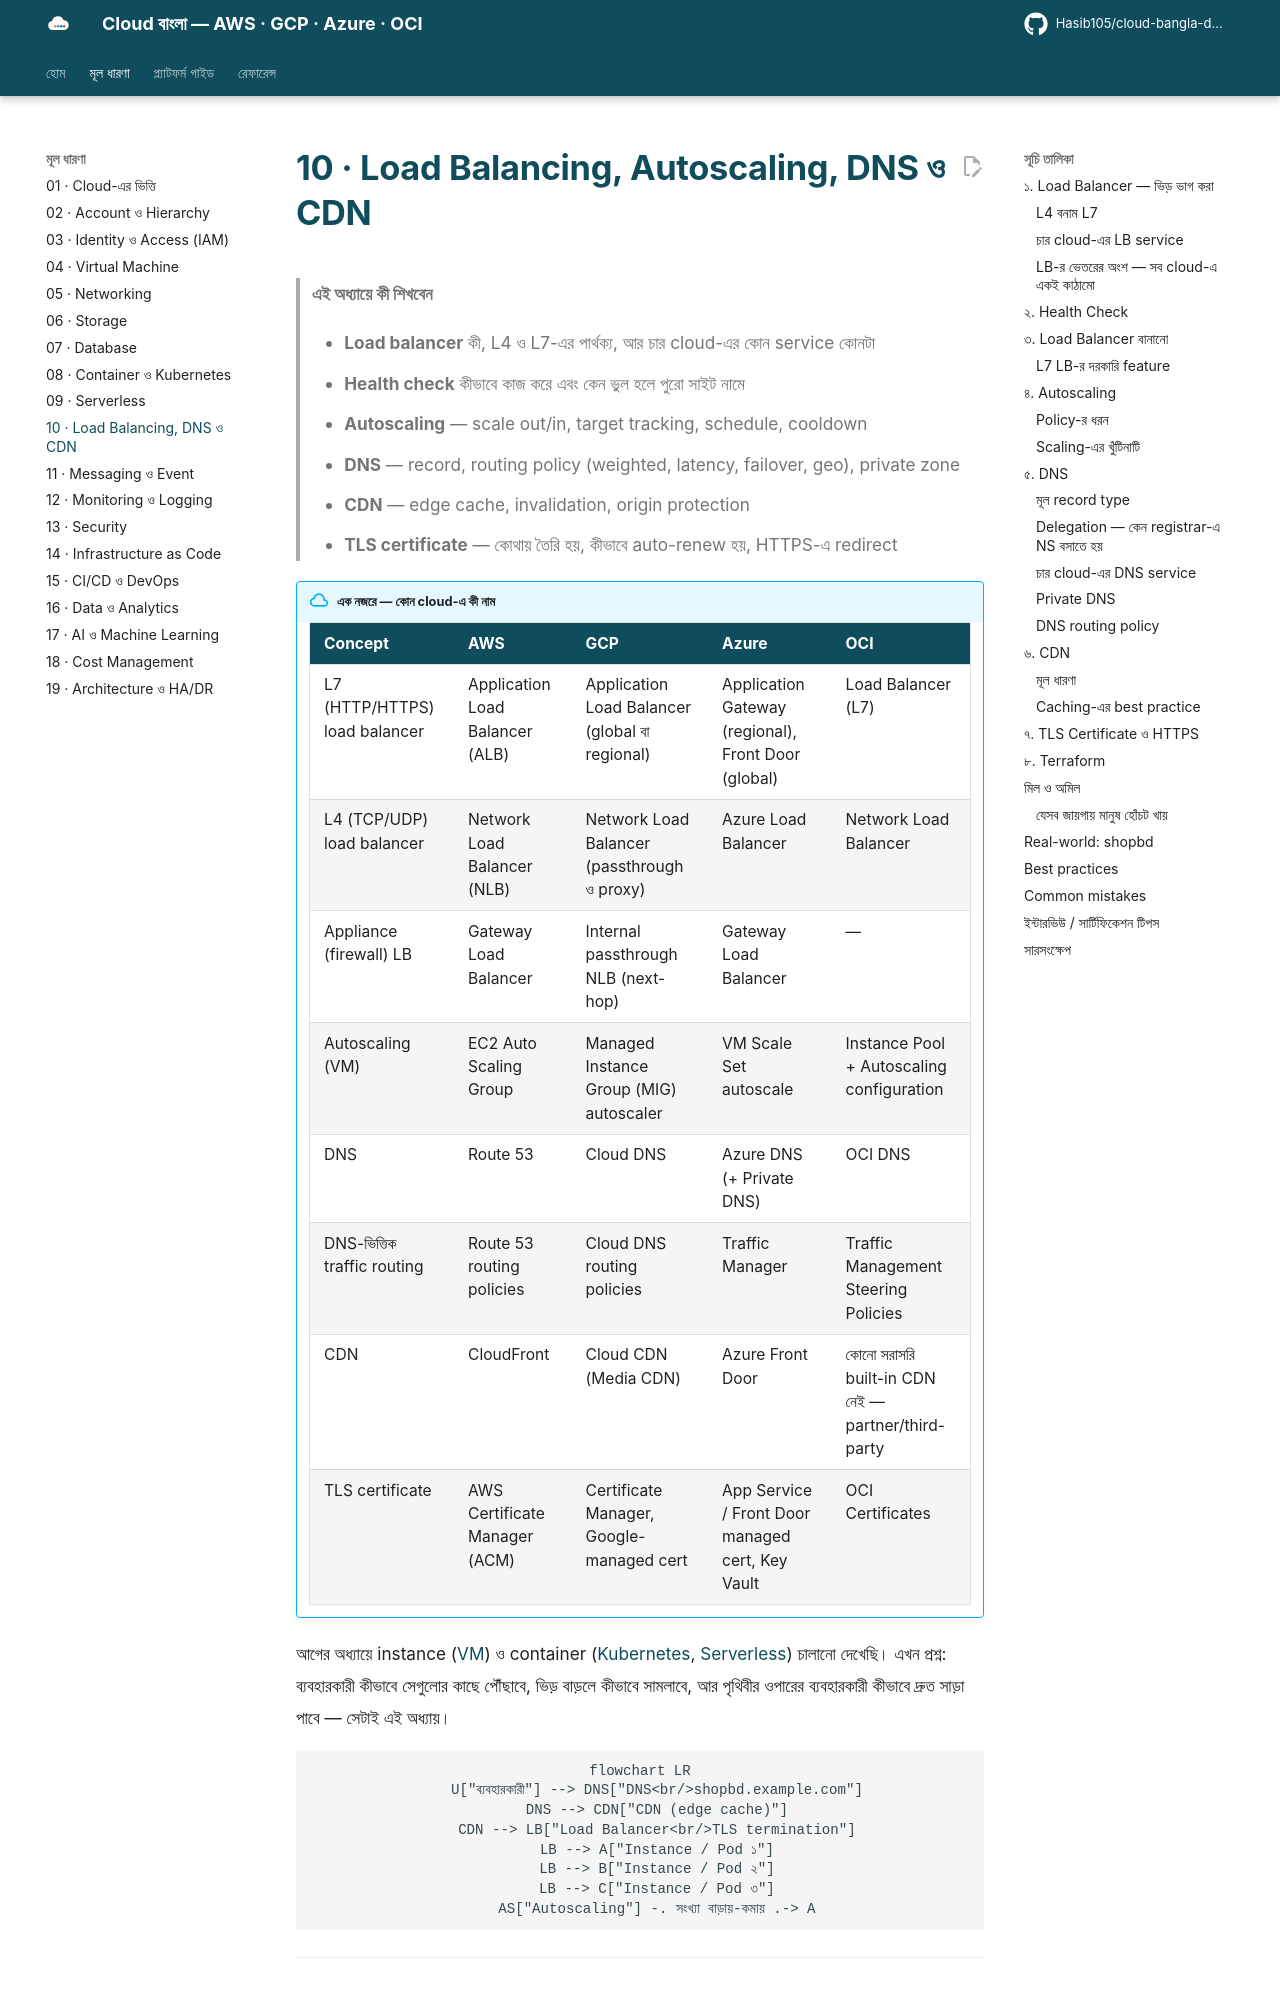

repository: Hasib105/cloud-bangla-docs · page: 10-load-balancing-scaling-dns-cdn/index.html · generator: mkdocs

# 10 · Load Balancing, Autoscaling, DNS ও CDN

> **এই অধ্যায়ে কী শিখবেন**
>
> - **Load balancer** কী, L4 ও L7-এর পার্থক্য, আর চার cloud-এর কোন service কোনটা
> - **Health check** কীভাবে কাজ করে এবং কেন ভুল হলে পুরো সাইট নামে
> - **Autoscaling** — scale out/in, target tracking, schedule, cooldown
> - **DNS** — record, routing policy (weighted, latency, failover, geo), private zone
> - **CDN** — edge cache, invalidation, origin protection
> - **TLS certificate** — কোথায় তৈরি হয়, কীভাবে auto-renew হয়, HTTPS-এ redirect

!!! abstract "এক নজরে — কোন cloud-এ কী নাম"

    | Concept | AWS | GCP | Azure | OCI |
    |---|---|---|---|---|
    | L7 (HTTP/HTTPS) load balancer | Application Load Balancer (ALB) | Application Load Balancer (global বা regional) | Application Gateway (regional), Front Door (global) | Load Balancer (L7) |
    | L4 (TCP/UDP) load balancer | Network Load Balancer (NLB) | Network Load Balancer (passthrough ও proxy) | Azure Load Balancer | Network Load Balancer |
    | Appliance (firewall) LB | Gateway Load Balancer | Internal passthrough NLB (next-hop) | Gateway Load Balancer | — |
    | Autoscaling (VM) | EC2 Auto Scaling Group | Managed Instance Group (MIG) autoscaler | VM Scale Set autoscale | Instance Pool + Autoscaling configuration |
    | DNS | Route 53 | Cloud DNS | Azure DNS (+ Private DNS) | OCI DNS |
    | DNS-ভিত্তিক traffic routing | Route 53 routing policies | Cloud DNS routing policies | Traffic Manager | Traffic Management Steering Policies |
    | CDN | CloudFront | Cloud CDN (Media CDN) | Azure Front Door | কোনো সরাসরি built-in CDN নেই — partner/third-party |
    | TLS certificate | AWS Certificate Manager (ACM) | Certificate Manager, Google-managed cert | App Service / Front Door managed cert, Key Vault | OCI Certificates |

আগের অধ্যায়ে instance ([VM](04-compute-vms.md)) ও container ([Kubernetes](08-containers-kubernetes.md), [Serverless](09-serverless.md)) চালানো দেখেছি। এখন প্রশ্ন:
ব্যবহারকারী কীভাবে সেগুলোর কাছে পৌঁছাবে, ভিড় বাড়লে কীভাবে সামলাবে, আর পৃথিবীর ওপারের ব্যবহারকারী কীভাবে দ্রুত সাড়া পাবে — সেটাই এই অধ্যায়।

```mermaid
flowchart LR
    U["ব্যবহারকারী"] --> DNS["DNS<br/>shopbd.example.com"]
    DNS --> CDN["CDN (edge cache)"]
    CDN --> LB["Load Balancer<br/>TLS termination"]
    LB --> A["Instance / Pod ১"]
    LB --> B["Instance / Pod ২"]
    LB --> C["Instance / Pod ৩"]
    AS["Autoscaling"] -. সংখ্যা বাড়ায়-কমায় .-> A
```

---

## ১. Load Balancer — ভিড় ভাগ করা

একটা server সব request সামলাতে পারে না, আর সেটা মরলে সাইট শেষ। **Load balancer (LB)** সামনে বসে request-গুলো একাধিক backend-এ ভাগ করে, আর মরা backend-কে বাদ দেয়। ফলে: **availability** (একটা পড়লেও সাইট চলে), **scalability** (backend বাড়ানো যায়), **নিরাপত্তা** (backend সরাসরি ইন্টারনেটে খোলা থাকে না)।

!!! example "Analogy"
    ব্যাংকের **টোকেন কাউন্টার**: গ্রাহক এলে ম্যানেজার (LB) দেখে কোন কাউন্টার খালি, সেখানে পাঠায়। কোনো কাউন্টারের কর্মী অনুপস্থিত থাকলে সেখানে কাউকে পাঠায় না (health check)।

### L4 বনাম L7

| | L4 (Transport) | L7 (Application) |
|---|---|---|
| কী দেখে | IP, port, TCP/UDP | HTTP: host, path, header, cookie |
| গতি | খুব দ্রুত, কম latency | সামান্য বেশি processing |
| TLS | সাধারণত passthrough (বা কিছু ক্ষেত্রে terminate) | Terminate করে, certificate এখানে |
| ক্ষমতা | যেকোনো TCP/UDP protocol, static IP, millions of connections | path/host routing, redirect, rewrite, WAF, sticky session, gRPC/WebSocket |
| কখন | Database proxy, game, MQTT, non-HTTP, static IP চাই | Web app, REST API, microservice routing |
